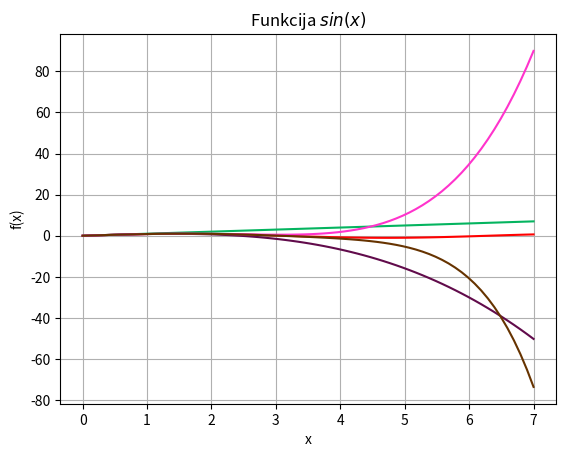

The script that saved this image:
import sys
sys.path.append('/usr/local/anaconda3/lib/python3.6/site-packages')

from numpy import *
x = linspace(0, 7, 70)
y = sin(x)

import matplotlib.pyplot as plt
plt.grid()
plt.xlabel('x')
plt.ylabel('f(x)')
plt.title('Funkcija $sin(x)$')
plt.plot(x, y, color='#FF0000')

y1=x
plt.plot(x, y1, color='#04B45F')

y2=x - x*x*x/(1*2*3)
plt.plot(x, y2, color='#610B4B')

y3=x - x*x*x/(1*2*3)+x*x*x*x*x/(1*2*3*4*5)
plt.plot(x, y3, color='#FF33CC')

y4=x - x*x*x/(1*2*3)+x*x*x*x*x/(1*2*3*4*5)-x*x*x*x*x*x*x/(1*2*3*4*5*6*7)
plt.plot(x, y4, color='#663300')
plt.show()



